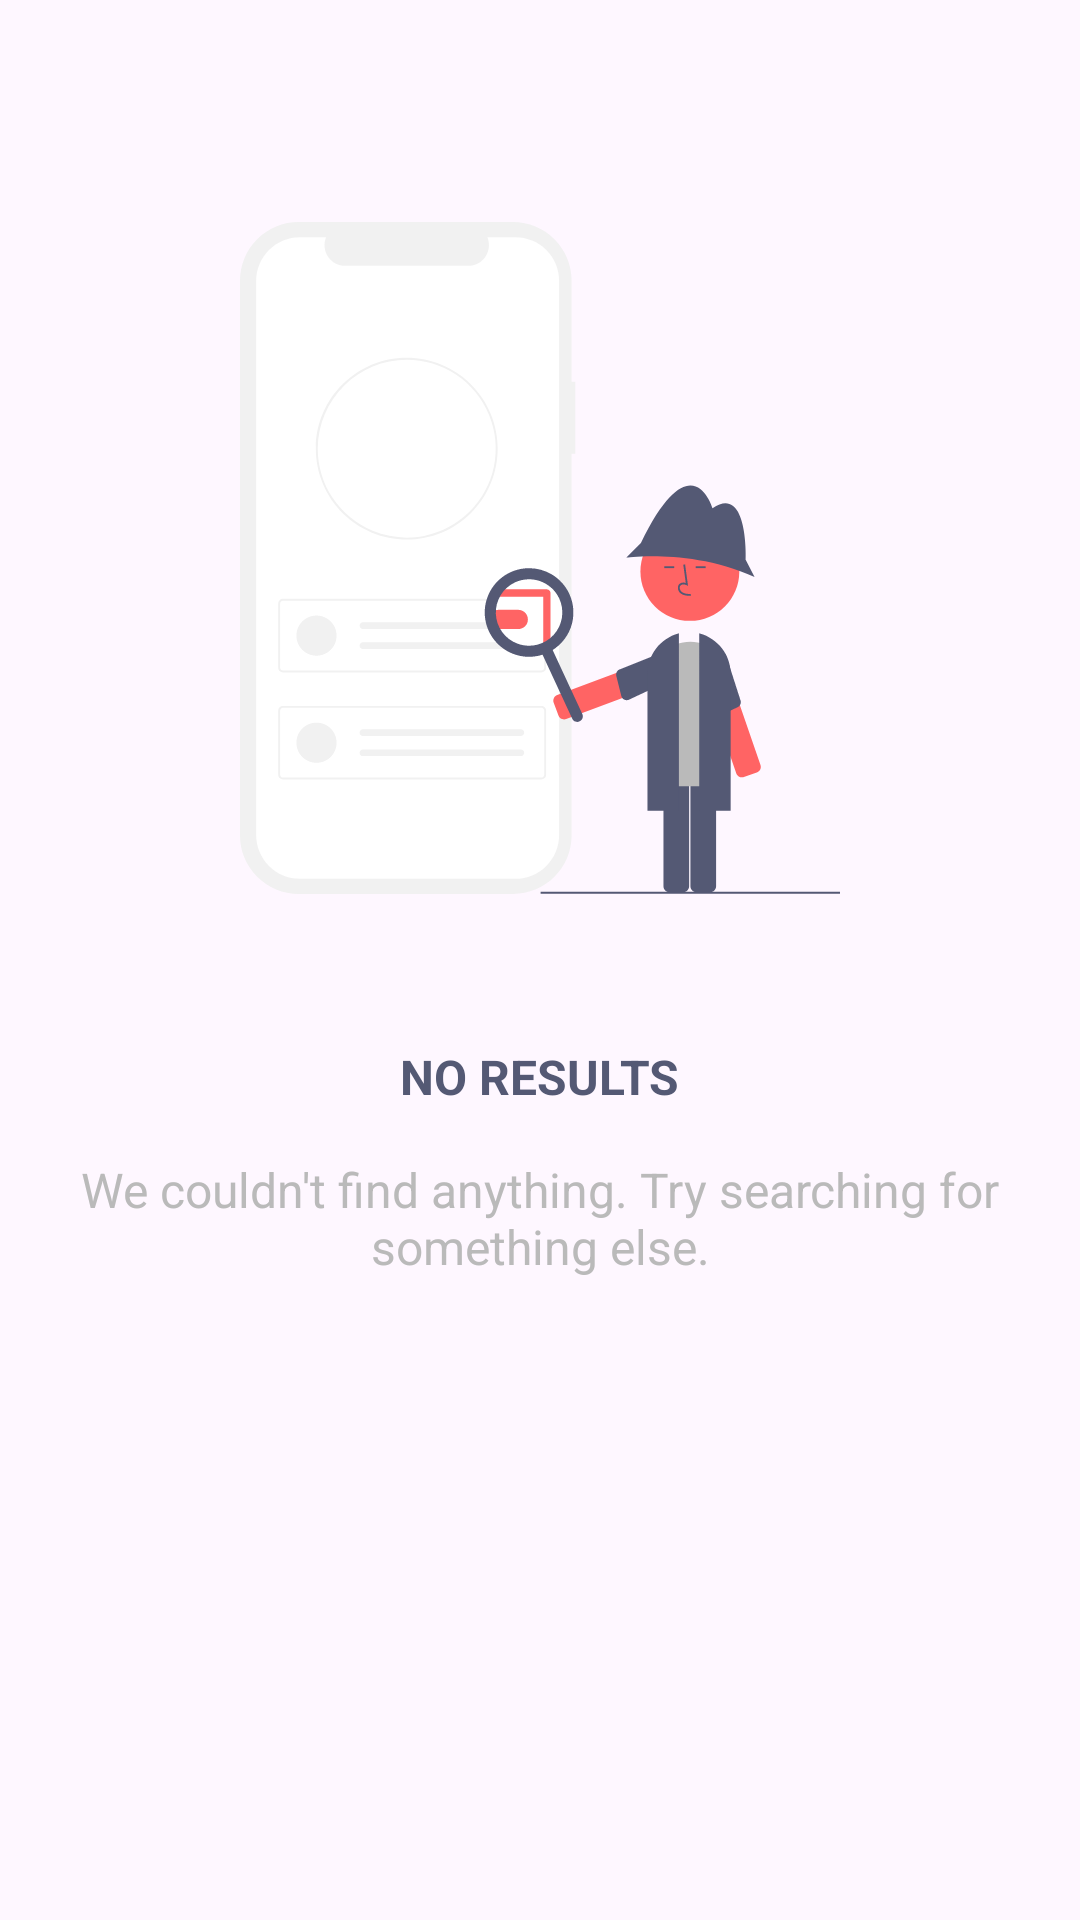

Produce the Android XML layout that renders to this screen, including the resource entries it uses.
<!-- AndroidManifest.xml: application theme Theme.OnePass -->
<!-- res/layout/fragment_no_password_found.xml -->
<?xml version="1.0" encoding="utf-8"?>
<androidx.constraintlayout.widget.ConstraintLayout xmlns:android="http://schemas.android.com/apk/res/android"
    xmlns:app="http://schemas.android.com/apk/res-auto"
    xmlns:tools="http://schemas.android.com/tools"
    android:layout_width="match_parent"
    android:layout_height="match_parent"
    tools:context=".ui.main.home.NoPasswordFoundFragment">

    <ImageView
        android:id="@+id/searchIllustration"
        android:layout_width="200dp"
        android:layout_height="wrap_content"
        android:layout_marginTop="32dp"
        android:contentDescription="@string/searchIllustration"
        android:src="@drawable/search_illustration"
        app:layout_constraintEnd_toEndOf="parent"
        app:layout_constraintHorizontal_bias="0.5"
        app:layout_constraintStart_toStartOf="parent"
        app:layout_constraintTop_toTopOf="parent" />

    <TextView
        android:id="@+id/title"
        android:layout_width="wrap_content"
        android:layout_height="wrap_content"
        android:layout_marginTop="8dp"
        android:text="@string/no_results"
        android:textAllCaps="true"
        android:textColor="@color/span_color"
        android:textSize="16sp"
        android:textStyle="bold"
        app:layout_constraintEnd_toEndOf="parent"
        app:layout_constraintHorizontal_bias="0.5"
        app:layout_constraintStart_toStartOf="parent"
        app:layout_constraintTop_toBottomOf="@+id/searchIllustration" />

    <TextView
        android:id="@+id/description"
        android:layout_width="wrap_content"
        android:layout_height="wrap_content"
        android:layout_marginTop="16dp"
        android:paddingStart="16dp"
        android:paddingEnd="16dp"
        android:text="@string/no_found"
        android:textAlignment="center"
        android:textColor="@color/text_color_gray"
        android:textSize="16sp"
        app:layout_constraintEnd_toEndOf="parent"
        app:layout_constraintHorizontal_bias="0.5"
        app:layout_constraintStart_toStartOf="parent"
        app:layout_constraintTop_toBottomOf="@+id/title" />
</androidx.constraintlayout.widget.ConstraintLayout>
<!-- resources referenced by this layout -->
<resources>
  <color name="span_color">#545974</color>
  <color name="text_color_gray">#BABABA</color>
  <!-- drawable search_illustration: vector/xml drawable (drawable, 15313 chars, omitted) -->
  <string name="no_found">We couldn\'t find anything. Try searching for something else.</string>
  <string name="no_results">No results</string>
  <string name="searchIllustration">Search illustration</string>
  <style name="Theme.OnePass" parent="Base.Theme.OnePass">
          <item name="background">@color/background_color</item>
          <item name="colorControlActivated">@android:color/transparent</item>
      </style>
  <style name="Base.Theme.OnePass" parent="Theme.Material3.DayNight.NoActionBar">
          
          
      </style>
  <color name="background_color">#FFFFFF</color>
</resources>
